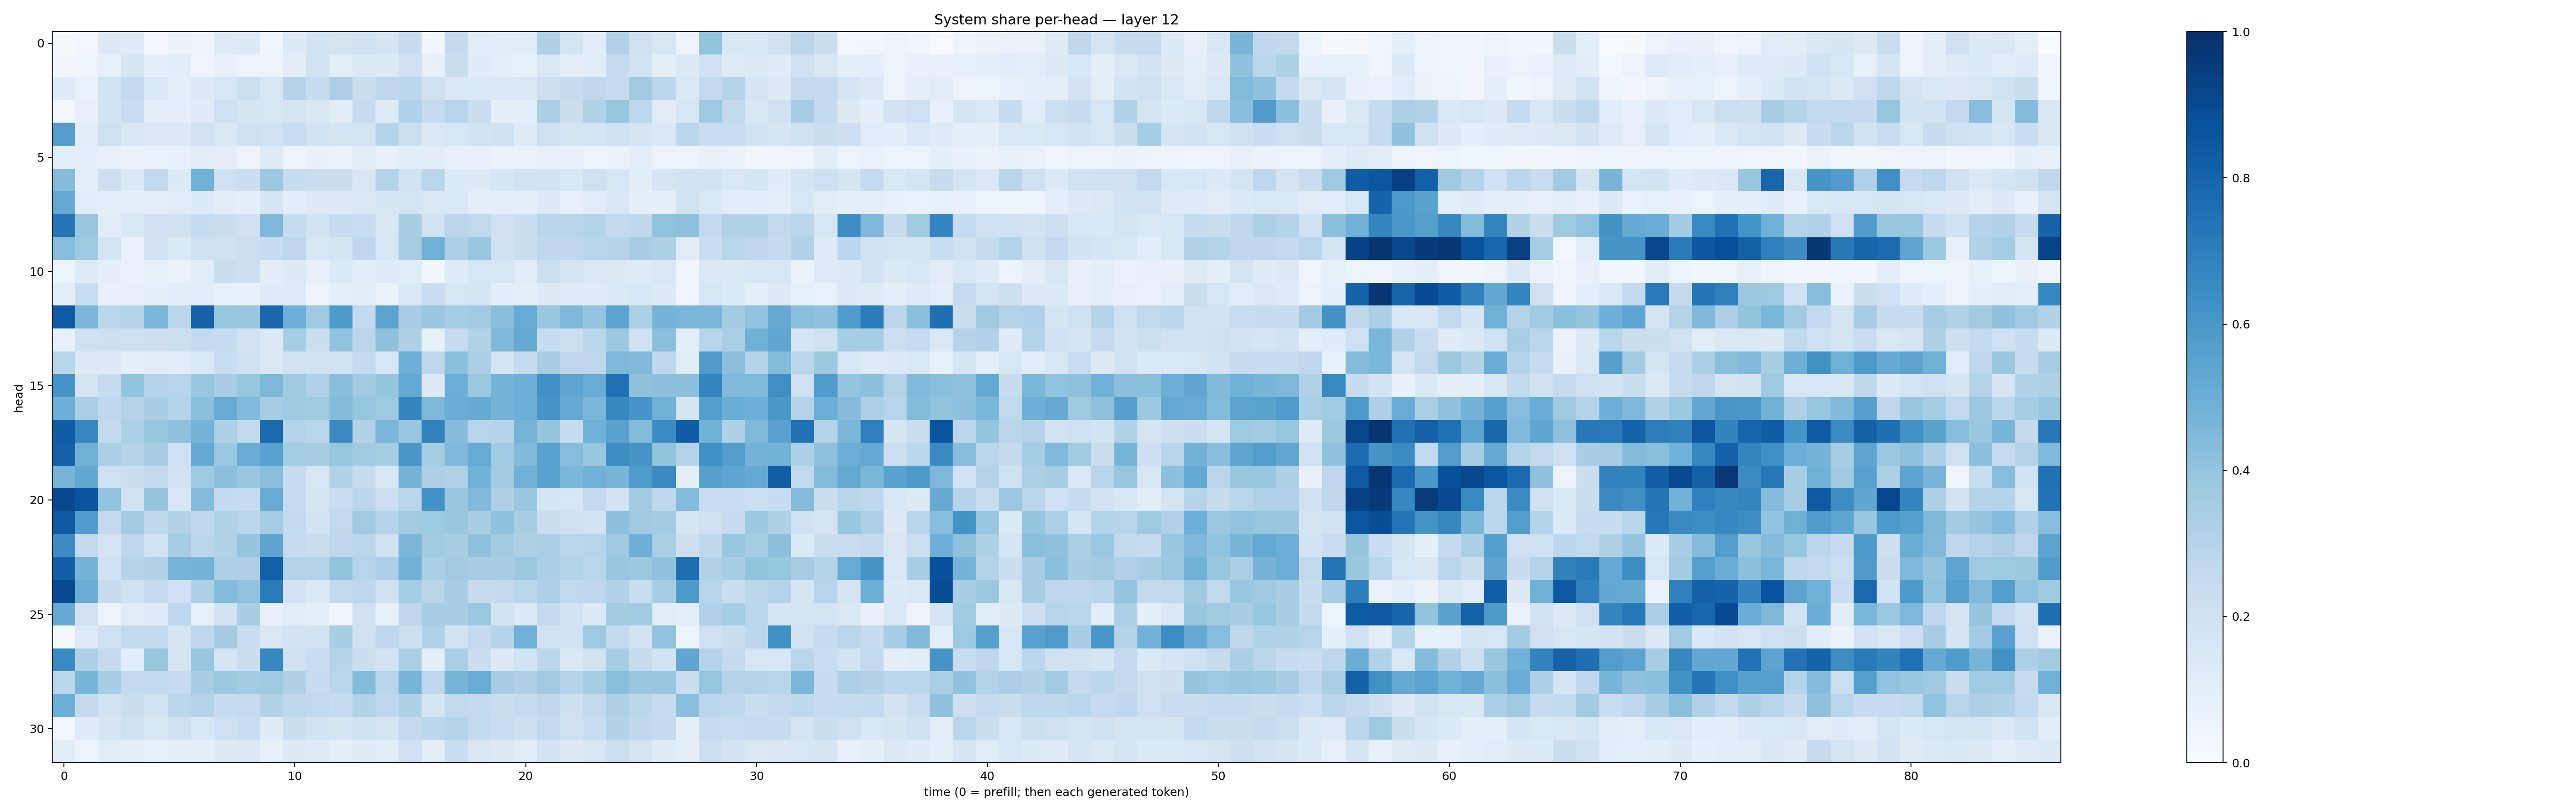

Source data for this figure (header and first rows):
0.014043509, 0.028879797, 0.12659843, 0.123225294, 0.025592856, 0.06440532, 0.050416503, 0.12466955, 0.1350692, 0.042673055, 0.13626303, 0.18647374, 0.17726645, 0.19916382, 0.171782, 0.23798895, 0.034210082, 0.25147733, 0.11607415, 0.10421, 0.10959396, 0.32281876, 0.17933239, 0.106376104
0.03372, 0.03958, 0.08369, 0.1655, 0.08858, 0.104, 0.04478, 0.07809, 0.05774, 0.0524, 0.1032, 0.1925, 0.1012, 0.14, 0.1367, 0.2027, 0.07866, 0.2228, 0.1186, 0.09609, 0.08233, 0.1444, 0.09476, 0.1077
0.1206, 0.06645, 0.1856, 0.2569, 0.1453, 0.09926, 0.132, 0.1621, 0.2158, 0.1619, 0.2992, 0.2414, 0.3273, 0.2196, 0.2755, 0.279, 0.205, 0.1467, 0.1376, 0.1478, 0.1455, 0.2132, 0.2403, 0.2704
0.02759, 0.07814, 0.1852, 0.2343, 0.09015, 0.08889, 0.1194, 0.204, 0.1708, 0.1604, 0.1752, 0.1484, 0.1107, 0.2353, 0.123, 0.3182, 0.2468, 0.2932, 0.2256, 0.09062, 0.0917, 0.3348, 0.2249, 0.3141
0.5706, 0.1056, 0.2079, 0.152, 0.1269, 0.132, 0.1922, 0.1436, 0.2032, 0.1884, 0.2329, 0.1869, 0.165, 0.1778, 0.298, 0.2178, 0.1375, 0.1593, 0.1852, 0.196, 0.1195, 0.2066, 0.168, 0.1679
0.09448, 0.09387, 0.08073, 0.06621, 0.06735, 0.07177, 0.1044, 0.1014, 0.05851, 0.1191, 0.0527, 0.07134, 0.06272, 0.1117, 0.0707, 0.1061, 0.1023, 0.07107, 0.08046, 0.06529, 0.06601, 0.07109, 0.07385, 0.06183
0.4351, 0.09645, 0.2111, 0.137, 0.2594, 0.1355, 0.4862, 0.2064, 0.2252, 0.3758, 0.2397, 0.2249, 0.2229, 0.1512, 0.3085, 0.1943, 0.2872, 0.1366, 0.1318, 0.1665, 0.1942, 0.1799, 0.1562, 0.2038
0.5125, 0.1162, 0.1009, 0.09057, 0.08913, 0.1117, 0.134, 0.1016, 0.08828, 0.1677, 0.1061, 0.1307, 0.1327, 0.1429, 0.1713, 0.1741, 0.1458, 0.1471, 0.1003, 0.091, 0.09197, 0.1285, 0.07059, 0.1129
0.7333, 0.3828, 0.1123, 0.1424, 0.1995, 0.1987, 0.2402, 0.2226, 0.2008, 0.4522, 0.2371, 0.1842, 0.2348, 0.2339, 0.1509, 0.3407, 0.1935, 0.2848, 0.2644, 0.2061, 0.2239, 0.2899, 0.294, 0.3038
0.4331, 0.3733, 0.1756, 0.06642, 0.189, 0.1387, 0.2059, 0.2004, 0.211, 0.2375, 0.2769, 0.1633, 0.1715, 0.2667, 0.1627, 0.3533, 0.4872, 0.3288, 0.3853, 0.1963, 0.2203, 0.2676, 0.2692, 0.2898
0.06048, 0.1214, 0.08733, 0.06824, 0.08568, 0.06615, 0.1162, 0.2257, 0.2139, 0.1037, 0.1322, 0.07944, 0.1406, 0.1083, 0.1173, 0.1171, 0.03715, 0.1233, 0.1572, 0.1613, 0.1069, 0.2187, 0.1661, 0.1448
0.09814, 0.2342, 0.07706, 0.08083, 0.08958, 0.1058, 0.1092, 0.08423, 0.07556, 0.119, 0.1248, 0.04845, 0.08643, 0.1037, 0.06371, 0.1372, 0.2268, 0.1588, 0.1685, 0.1074, 0.0892, 0.13, 0.1181, 0.1232
0.8356, 0.4575, 0.288, 0.2989, 0.4591, 0.286, 0.8054, 0.3918, 0.3834, 0.7887, 0.4925, 0.3738, 0.5878, 0.2549, 0.5438, 0.3447, 0.3884, 0.3523, 0.366, 0.4286, 0.5101, 0.3847, 0.4555, 0.3983
0.07407, 0.1994, 0.214, 0.2103, 0.2132, 0.2183, 0.2575, 0.2383, 0.1939, 0.1406, 0.3402, 0.2257, 0.4036, 0.2832, 0.4106, 0.3216, 0.08268, 0.2476, 0.3163, 0.4498, 0.5156, 0.2412, 0.2183, 0.286
0.2899, 0.1265, 0.1317, 0.09304, 0.1109, 0.1053, 0.1463, 0.2318, 0.2077, 0.1415, 0.1942, 0.191, 0.193, 0.2545, 0.1537, 0.4941, 0.2761, 0.4217, 0.334, 0.1777, 0.2358, 0.342, 0.2768, 0.2742
0.6081, 0.1785, 0.2393, 0.3993, 0.3017, 0.2936, 0.3904, 0.3462, 0.3933, 0.4533, 0.3681, 0.3198, 0.4282, 0.3604, 0.3969, 0.5213, 0.1323, 0.4996, 0.3753, 0.474, 0.4939, 0.6291, 0.5353, 0.5073
0.4947, 0.3369, 0.2666, 0.3068, 0.3428, 0.3035, 0.4197, 0.5096, 0.4417, 0.3504, 0.3706, 0.3598, 0.4337, 0.3936, 0.3722, 0.6683, 0.4559, 0.5011, 0.5159, 0.4756, 0.4937, 0.6093, 0.5231, 0.462
0.8272, 0.6652, 0.2597, 0.3316, 0.393, 0.4115, 0.4764, 0.3265, 0.2651, 0.7758, 0.2986, 0.2816, 0.6555, 0.3097, 0.4634, 0.3854, 0.6803, 0.4346, 0.296, 0.3, 0.4691, 0.3975, 0.2438, 0.4853
0.814, 0.4841, 0.3348, 0.3019, 0.3502, 0.2108, 0.5184, 0.3814, 0.5067, 0.5516, 0.3546, 0.3504, 0.3933, 0.364, 0.3543, 0.6027, 0.3522, 0.4496, 0.5109, 0.3648, 0.4453, 0.5533, 0.4331, 0.3831
0.4668, 0.5246, 0.2056, 0.2202, 0.2517, 0.1928, 0.3743, 0.4155, 0.3862, 0.4242, 0.2375, 0.1607, 0.3129, 0.2352, 0.1492, 0.4753, 0.3249, 0.3183, 0.4773, 0.3599, 0.4812, 0.5561, 0.4577, 0.488
0.9058, 0.8614, 0.4048, 0.1919, 0.3979, 0.1611, 0.4341, 0.2506, 0.25, 0.5097, 0.2433, 0.1656, 0.2283, 0.2811, 0.2141, 0.2833, 0.62, 0.387, 0.442, 0.3204, 0.3881, 0.1693, 0.1637, 0.2521
0.8434, 0.5765, 0.2609, 0.3596, 0.2706, 0.3155, 0.2671, 0.3116, 0.2834, 0.3497, 0.2544, 0.1863, 0.2649, 0.3637, 0.2987, 0.3628, 0.373, 0.3893, 0.3415, 0.4081, 0.3432, 0.2196, 0.2063, 0.1863
0.6463, 0.2501, 0.1726, 0.2754, 0.1868, 0.3517, 0.2777, 0.3163, 0.3963, 0.5415, 0.2484, 0.2215, 0.267, 0.285, 0.2005, 0.4638, 0.3632, 0.343, 0.4109, 0.3593, 0.3238, 0.3381, 0.2839, 0.2937
0.82, 0.4737, 0.2022, 0.2998, 0.3101, 0.4698, 0.4733, 0.3277, 0.3257, 0.8136, 0.3064, 0.3021, 0.4016, 0.2946, 0.3265, 0.4838, 0.3353, 0.3604, 0.3483, 0.345, 0.3778, 0.3343, 0.3064, 0.2881
0.8973, 0.5017, 0.2366, 0.1963, 0.2448, 0.2076, 0.3267, 0.4376, 0.4028, 0.7095, 0.186, 0.1397, 0.2588, 0.2746, 0.2007, 0.3526, 0.292, 0.348, 0.2471, 0.2531, 0.2888, 0.3266, 0.2617, 0.2768
0.5149, 0.1945, 0.06214, 0.112, 0.1209, 0.2737, 0.08212, 0.1874, 0.3451, 0.07527, 0.1134, 0.09957, 0.04237, 0.2031, 0.08227, 0.2693, 0.3425, 0.3422, 0.3806, 0.1815, 0.1357, 0.2529, 0.1814, 0.1351
0.01836, 0.1213, 0.2052, 0.2548, 0.2563, 0.1706, 0.2743, 0.3589, 0.2295, 0.1455, 0.1872, 0.1932, 0.3406, 0.1982, 0.2694, 0.2166, 0.3175, 0.1919, 0.2507, 0.2984, 0.4904, 0.1912, 0.1942, 0.3744
0.6526, 0.327, 0.2503, 0.1059, 0.3913, 0.1758, 0.3879, 0.1703, 0.2236, 0.6603, 0.2012, 0.2315, 0.3021, 0.2213, 0.1814, 0.3369, 0.08934, 0.3361, 0.2216, 0.1279, 0.1847, 0.2808, 0.1436, 0.19
0.2865, 0.4679, 0.3447, 0.2558, 0.261, 0.2481, 0.344, 0.382, 0.3581, 0.3711, 0.323, 0.238, 0.2856, 0.4363, 0.291, 0.4719, 0.2742, 0.4706, 0.5041, 0.3504, 0.3228, 0.3608, 0.2989, 0.3553
0.4984, 0.2525, 0.1845, 0.2232, 0.1913, 0.2785, 0.3081, 0.2394, 0.2479, 0.3149, 0.2656, 0.2618, 0.2484, 0.316, 0.275, 0.3211, 0.1689, 0.2626, 0.2504, 0.2218, 0.2451, 0.2712, 0.2129, 0.2596
0.03084, 0.1202, 0.1706, 0.202, 0.1487, 0.208, 0.1493, 0.2083, 0.2336, 0.1209, 0.2223, 0.1835, 0.1715, 0.2107, 0.1722, 0.2524, 0.2801, 0.2978, 0.2616, 0.2289, 0.2116, 0.2578, 0.21, 0.2338
0.1028, 0.05105, 0.1136, 0.09959, 0.08383, 0.09234, 0.08803, 0.1317, 0.139, 0.08276, 0.1276, 0.1223, 0.09462, 0.119, 0.1158, 0.2108, 0.1011, 0.2326, 0.1497, 0.1309, 0.1086, 0.1851, 0.1266, 0.1589
